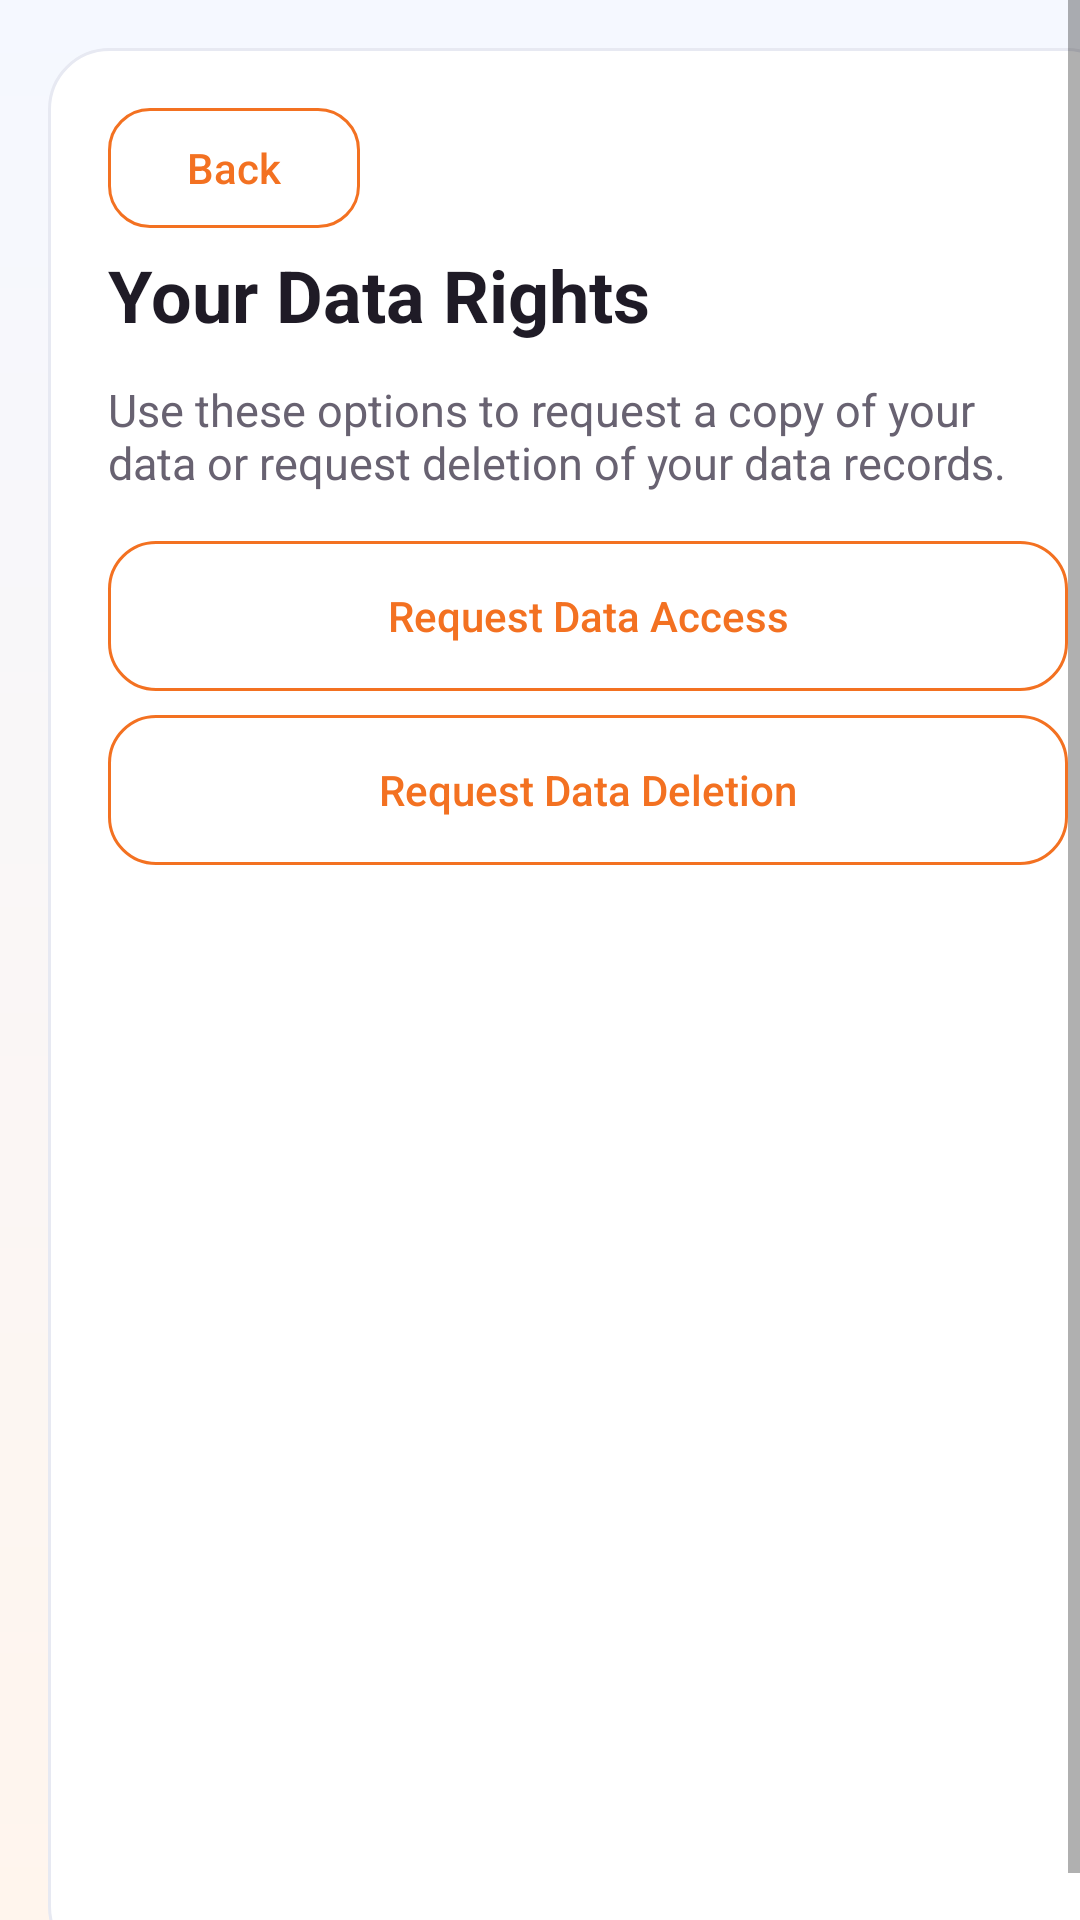

Android layout source for this screen:
<!-- AndroidManifest.xml: activity theme Theme.DrivestNavigation -->
<!-- res/layout/activity_data_rights.xml -->
<?xml version="1.0" encoding="utf-8"?>
<ScrollView xmlns:android="http://schemas.android.com/apk/res/android"
    android:layout_width="match_parent"
    android:layout_height="match_parent"
    android:background="@drawable/bg_app_surface"
    android:fillViewport="true">

    <LinearLayout
        android:layout_width="match_parent"
        android:layout_height="wrap_content"
        android:layout_margin="@dimen/dim_16"
        android:background="@drawable/bg_app_card"
        android:orientation="vertical"
        android:paddingStart="@dimen/dim_20"
        android:paddingTop="@dimen/dim_20"
        android:paddingEnd="@dimen/dim_20"
        android:paddingBottom="@dimen/dim_20">

        <com.google.android.material.button.MaterialButton
            android:id="@+id/dataRightsBackButton"
            style="@style/Widget.Drivest.Button.Back"
            android:layout_width="wrap_content"
            android:layout_height="wrap_content"
            android:text="@string/settings_back"
            android:textAllCaps="false" />

        <TextView
            android:layout_width="match_parent"
            android:layout_height="wrap_content"
            android:layout_marginTop="@dimen/dim_6"
            android:text="@string/settings_data_rights"
            android:textColor="@color/settings_text_primary"
            android:textSize="@dimen/text_24"
            android:textStyle="bold" />

        <TextView
            android:layout_width="match_parent"
            android:layout_height="wrap_content"
            android:layout_marginTop="@dimen/dim_12"
            android:text="@string/data_rights_body"
            android:textColor="@color/settings_text_secondary"
            android:textSize="@dimen/text_15" />

        <com.google.android.material.button.MaterialButton
            android:id="@+id/dataRightsAccessButton"
            style="?attr/materialButtonOutlinedStyle"
            android:layout_width="match_parent"
            android:layout_height="wrap_content"
            android:layout_marginTop="@dimen/dim_16"
            android:text="@string/data_rights_access"
            android:textAllCaps="false" />

        <com.google.android.material.button.MaterialButton
            android:id="@+id/dataRightsDeletionButton"
            style="?attr/materialButtonOutlinedStyle"
            android:layout_width="match_parent"
            android:layout_height="wrap_content"
            android:layout_marginTop="@dimen/dim_8"
            android:text="@string/data_rights_deletion"
            android:textAllCaps="false" />
    </LinearLayout>
</ScrollView>
<!-- resources referenced by this layout -->
<resources>
  <color name="settings_text_primary">#1F1B26</color>
  <color name="settings_text_secondary">#686271</color>
  <dimen name="dim_12">12dp</dimen>
  <dimen name="dim_16">16dp</dimen>
  <dimen name="dim_20">20dp</dimen>
  <dimen name="dim_6">6dp</dimen>
  <dimen name="dim_8">8dp</dimen>
  <dimen name="text_15">15sp</dimen>
  <dimen name="text_24">24sp</dimen>
  <!-- drawable bg_app_card (drawable) -->
  <?xml version="1.0" encoding="utf-8"?>
  <shape xmlns:android="http://schemas.android.com/apk/res/android">
      <corners android:radius="20dp" />
      <solid android:color="@color/app_card_bg" />
      <stroke
          android:width="1dp"
          android:color="@color/app_card_stroke" />
  </shape>
  <!-- drawable bg_app_surface (drawable) -->
  <?xml version="1.0" encoding="utf-8"?>
  <shape xmlns:android="http://schemas.android.com/apk/res/android">
      <gradient
          android:angle="270"
          android:startColor="@color/app_surface_bg_top"
          android:endColor="@color/app_surface_bg_bottom" />
  </shape>
  <string name="data_rights_access">Request Data Access</string>
  <string name="data_rights_body">Use these options to request a copy of your data or request deletion of your data records.</string>
  <string name="data_rights_deletion">Request Data Deletion</string>
  <string name="settings_back">Back</string>
  <string name="settings_data_rights">Your Data Rights</string>
  <style name="Widget.Drivest.Button.Back" parent="Widget.Drivest.Button.Outlined">
          <item name="android:minHeight">40dp</item>
          <item name="android:minWidth">84dp</item>
          <item name="android:textSize">14sp</item>
          <item name="cornerRadius">14dp</item>
          <item name="android:paddingLeft">14dp</item>
          <item name="android:paddingRight">14dp</item>
          <item name="strokeWidth">1dp</item>
      </style>
  <color name="app_card_bg">#FFFFFF</color>
  <color name="app_card_stroke">#E7E9F2</color>
  <color name="app_surface_bg_top">#F5F8FF</color>
  <color name="app_surface_bg_bottom">#FFF5ED</color>
  <color name="settings_accent">#F37121</color>
  <color name="settings_hero_end">#2D2B38</color>
  <color name="speedometer_alert">#DC2626</color>
  <color name="settings_accent_soft">#FFE9D6</color>
  <style name="Widget.Drivest.Button" parent="Widget.MaterialComponents.Button">
          <item name="backgroundTint">@color/settings_accent</item>
          <item name="android:textColor">@android:color/white</item>
          <item name="iconTint">@android:color/white</item>
          <item name="cornerRadius">16dp</item>
          <item name="android:insetLeft">0dp</item>
          <item name="android:insetRight">0dp</item>
          <item name="android:insetTop">0dp</item>
          <item name="android:insetBottom">0dp</item>
          <item name="android:letterSpacing">0</item>
          <item name="android:minHeight">52dp</item>
          <item name="android:elevation">2dp</item>
      </style>
  <style name="ThemeOverlay.Drivest.MaterialAlertDialog" parent="ThemeOverlay.MaterialComponents.MaterialAlertDialog">
          <item name="buttonBarPositiveButtonStyle">@style/Widget.Drivest.Button.Text.Dialog</item>
          <item name="buttonBarNegativeButtonStyle">@style/Widget.Drivest.Button.Text.Dialog</item>
          <item name="buttonBarNeutralButtonStyle">@style/Widget.Drivest.Button.Text.Dialog</item>
      </style>
  <style name="ShapeAppearance.Drivest.Medium" parent="ShapeAppearance.MaterialComponents.MediumComponent">
          <item name="cornerFamily">rounded</item>
          <item name="cornerSize">18dp</item>
      </style>
  <style name="ShapeAppearance.Drivest.Small" parent="ShapeAppearance.MaterialComponents.SmallComponent">
          <item name="cornerFamily">rounded</item>
          <item name="cornerSize">14dp</item>
      </style>
</resources>
